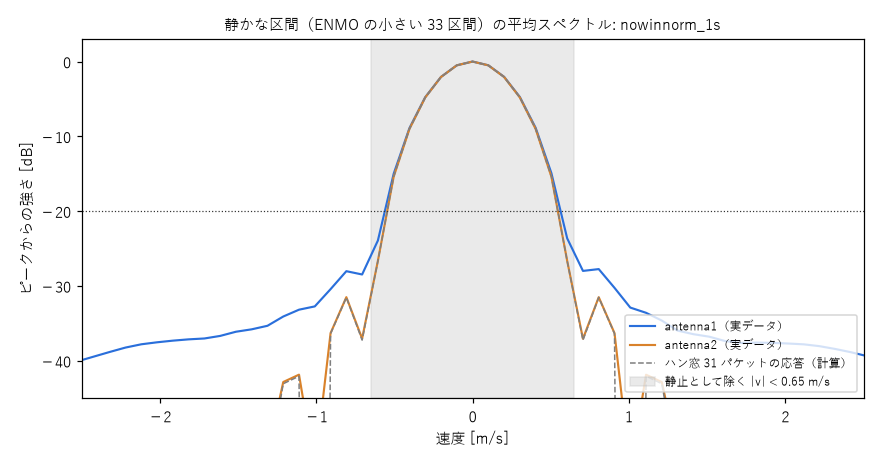

Source data for this figure (header and first rows):
v(m/s), antenna1(dB), antenna2(dB), hann_main_lobe(dB)
-5.043, -42.94, -57.65, -300
-4.943, -43.12, -57.64, -100.6
-4.842, -43.34, -57.63, -93.10
-4.741, -43.53, -57.61, -99.29
-4.64, -43.63, -57.58, -91.12
-4.539, -43.57, -57.53, -84.47
-4.438, -43.40, -57.49, -87.37
-4.337, -43.21, -57.46, -91.46
-4.237, -43.07, -57.43, -80.36
-4.136, -42.98, -57.44, -80.54
-4.035, -42.85, -57.48, -300
-3.934, -42.61, -57.46, -78.32
-3.833, -42.30, -57.46, -75.88
-3.732, -42.02, -57.53, -84.64
-3.631, -41.85, -57.52, -78.08
-3.53, -41.81, -57.42, -72.50
-3.43, -41.86, -57.50, -76.17
-3.329, -41.91, -57.54, -80.80
-3.228, -41.91, -57.34, -70.08
-3.127, -41.88, -57.39, -70.53
-3.026, -41.83, -57.66, -299
-2.925, -41.72, -57.36, -68.58
-2.824, -41.51, -57.14, -66.17
-2.724, -41.16, -57.60, -74.90
-2.623, -40.66, -57.21, -68.26
-2.522, -40.05, -56.25, -62.56
-2.421, -39.44, -56.72, -66.05
-2.32, -38.83, -56.97, -70.48
-2.219, -38.24, -55.14, -59.50
-2.118, -37.80, -55.19, -59.65
-2.017, -37.53, -57.12, -300
-1.917, -37.31, -54.02, -56.95
-1.816, -37.14, -52.32, -54.08
-1.715, -37.02, -55.90, -62.31
-1.614, -36.68, -52.91, -55.09
-1.513, -36.12, -48.09, -48.73
-1.412, -35.80, -50.29, -51.47
-1.311, -35.33, -52.56, -55.03
-1.21, -34.09, -42.84, -43.07
-1.11, -33.17, -41.86, -42.07
-1.009, -32.74, -54.45, -300
-0.9078, -30.43, -36.30, -36.39
-0.8070, -28.03, -31.50, -31.54
-0.7061, -28.47, -37.04, -37.24
-0.6052, -23.93, -26.64, -26.67
-0.5043, -15.01, -15.40, -15.40
-0.4035, -8.90, -9.01, -9.01
-0.3026, -4.77, -4.80, -4.80
-0.2017, -2.06, -2.07, -2.07
-0.1009, -0.51, -0.51, -0.51
+0.0000, 0.00, 0.00, 0.00
+0.1009, -0.50, -0.51, -0.51
+0.2017, -2.04, -2.07, -2.07
+0.3026, -4.74, -4.80, -4.80
+0.4035, -8.86, -9.01, -9.01
+0.5043, -14.93, -15.40, -15.40
+0.6052, -23.64, -26.64, -26.67
+0.7061, -27.99, -37.06, -37.24
+0.8070, -27.75, -31.50, -31.54
+0.9078, -30.26, -36.31, -36.39
... 40 more rows
